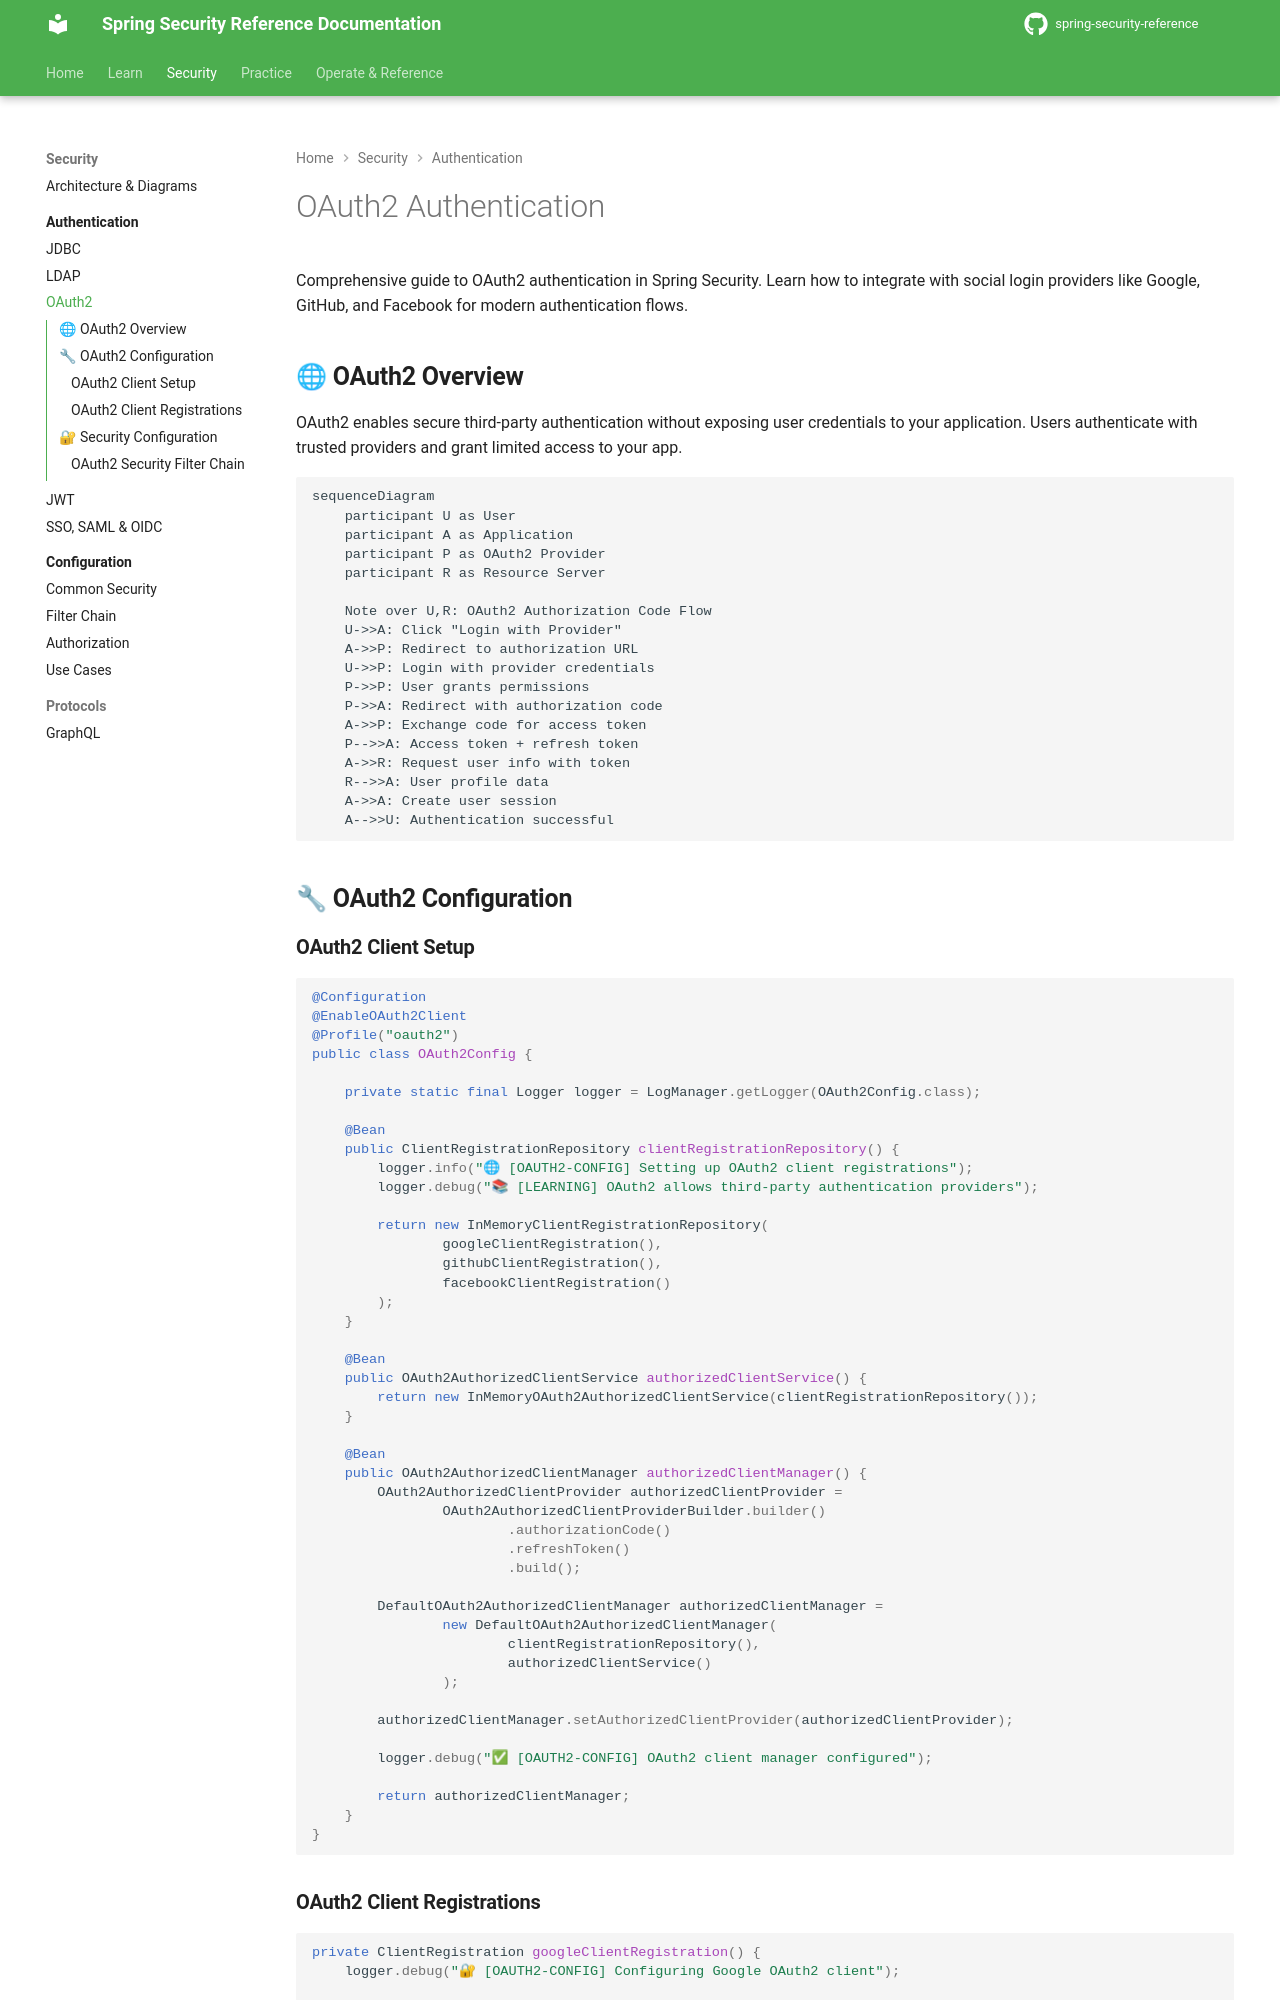

repository: nitinkc/spring-security-reference · page: authentication/oauth2-auth/index.html · generator: mkdocs

# OAuth2 Authentication

Comprehensive guide to OAuth2 authentication in Spring Security. Learn how to integrate with social login providers like Google, GitHub, and Facebook for modern authentication flows.

## 🌐 **OAuth2 Overview**

OAuth2 enables secure third-party authentication without exposing user credentials to your application. Users authenticate with trusted providers and grant limited access to your app.

```mermaid
sequenceDiagram
    participant U as User
    participant A as Application
    participant P as OAuth2 Provider
    participant R as Resource Server
    
    Note over U,R: OAuth2 Authorization Code Flow
    U->>A: Click "Login with Provider"
    A->>P: Redirect to authorization URL
    U->>P: Login with provider credentials
    P->>P: User grants permissions
    P->>A: Redirect with authorization code
    A->>P: Exchange code for access token
    P-->>A: Access token + refresh token
    A->>R: Request user info with token
    R-->>A: User profile data
    A->>A: Create user session
    A-->>U: Authentication successful
```

## 🔧 **OAuth2 Configuration**

### **OAuth2 Client Setup**

```java
@Configuration
@EnableOAuth2Client
@Profile("oauth2")
public class OAuth2Config {
    
    private static final Logger logger = LogManager.getLogger(OAuth2Config.class);
    
    @Bean
    public ClientRegistrationRepository clientRegistrationRepository() {
        logger.info("🌐 [OAUTH2-CONFIG] Setting up OAuth2 client registrations");
        logger.debug("📚 [LEARNING] OAuth2 allows third-party authentication providers");
        
        return new InMemoryClientRegistrationRepository(
                googleClientRegistration(),
                githubClientRegistration(),
                facebookClientRegistration()
        );
    }
    
    @Bean
    public OAuth2AuthorizedClientService authorizedClientService() {
        return new InMemoryOAuth2AuthorizedClientService(clientRegistrationRepository());
    }
    
    @Bean
    public OAuth2AuthorizedClientManager authorizedClientManager() {
        OAuth2AuthorizedClientProvider authorizedClientProvider =
                OAuth2AuthorizedClientProviderBuilder.builder()
                        .authorizationCode()
                        .refreshToken()
                        .build();
                        
        DefaultOAuth2AuthorizedClientManager authorizedClientManager =
                new DefaultOAuth2AuthorizedClientManager(
                        clientRegistrationRepository(),
                        authorizedClientService()
                );
                
        authorizedClientManager.setAuthorizedClientProvider(authorizedClientProvider);
        
        logger.debug("✅ [OAUTH2-CONFIG] OAuth2 client manager configured");
        
        return authorizedClientManager;
    }
}
```

### **OAuth2 Client Registrations**

```java
private ClientRegistration googleClientRegistration() {
    logger.debug("🔐 [OAUTH2-CONFIG] Configuring Google OAuth2 client");
    
    return ClientRegistration.withRegistrationId("google")
            .clientId("${oauth2.google.client-id}")
            .clientSecret("${oauth2.google.client-secret}")
            .clientAuthenticationMethod(ClientAuthenticationMethod.CLIENT_SECRET_BASIC)
            .authorizationGrantType(AuthorizationGrantType.AUTHORIZATION_CODE)
            .redirectUri("{baseUrl}/login/oauth2/code/{registrationId}")
            .scope("openid", "profile", "email")
            .authorizationUri("https://accounts.google.com/o/oauth2/v2/auth")
            .tokenUri("https://oauth2.googleapis.com/token")
            .userInfoUri("https://www.googleapis.com/oauth2/v3/userinfo")
            .userNameAttributeName(IdTokenClaimNames.SUB)
            .jwkSetUri("https://www.googleapis.com/oauth2/v3/certs")
            .clientName("Google")
            .build();
}

private ClientRegistration githubClientRegistration() {
    logger.debug("🔐 [OAUTH2-CONFIG] Configuring GitHub OAuth2 client");
    
    return ClientRegistration.withRegistrationId("github")
            .clientId("${oauth2.github.client-id}")
            .clientSecret("${oauth2.github.client-secret}")
            .clientAuthenticationMethod(ClientAuthenticationMethod.CLIENT_SECRET_BASIC)
            .authorizationGrantType(AuthorizationGrantType.AUTHORIZATION_CODE)
            .redirectUri("{baseUrl}/login/oauth2/code/{registrationId}")
            .scope("read:user")
            .authorizationUri("https://github.com/login/oauth/authorize")
            .tokenUri("https://github.com/login/oauth/access_token")
            .userInfoUri("https://api.github.com/user")
            .userNameAttributeName("id")
            .clientName("GitHub")
            .build();
}

private ClientRegistration facebookClientRegistration() {
    logger.debug("🔐 [OAUTH2-CONFIG] Configuring Facebook OAuth2 client");
    
    return ClientRegistration.withRegistrationId("facebook")
            .clientId("${oauth2.facebook.client-id}")
            .clientSecret("${oauth2.facebook.client-secret}")
            .clientAuthenticationMethod(ClientAuthenticationMethod.CLIENT_SECRET_POST)
            .authorizationGrantType(AuthorizationGrantType.AUTHORIZATION_CODE)
            .redirectUri("{baseUrl}/login/oauth2/code/{registrationId}")
            .scope("email", "public_profile")
            .authorizationUri("https://www.facebook.com/v18.0/dialog/oauth")
            .tokenUri("https://graph.facebook.com/v18.0/oauth/access_token")
            .userInfoUri("https://graph.facebook.com/me?fields=id,name,email")
            .userNameAttributeName("id")
            .clientName("Facebook")
            .build();
}
```

## 🔐 **Security Configuration**
